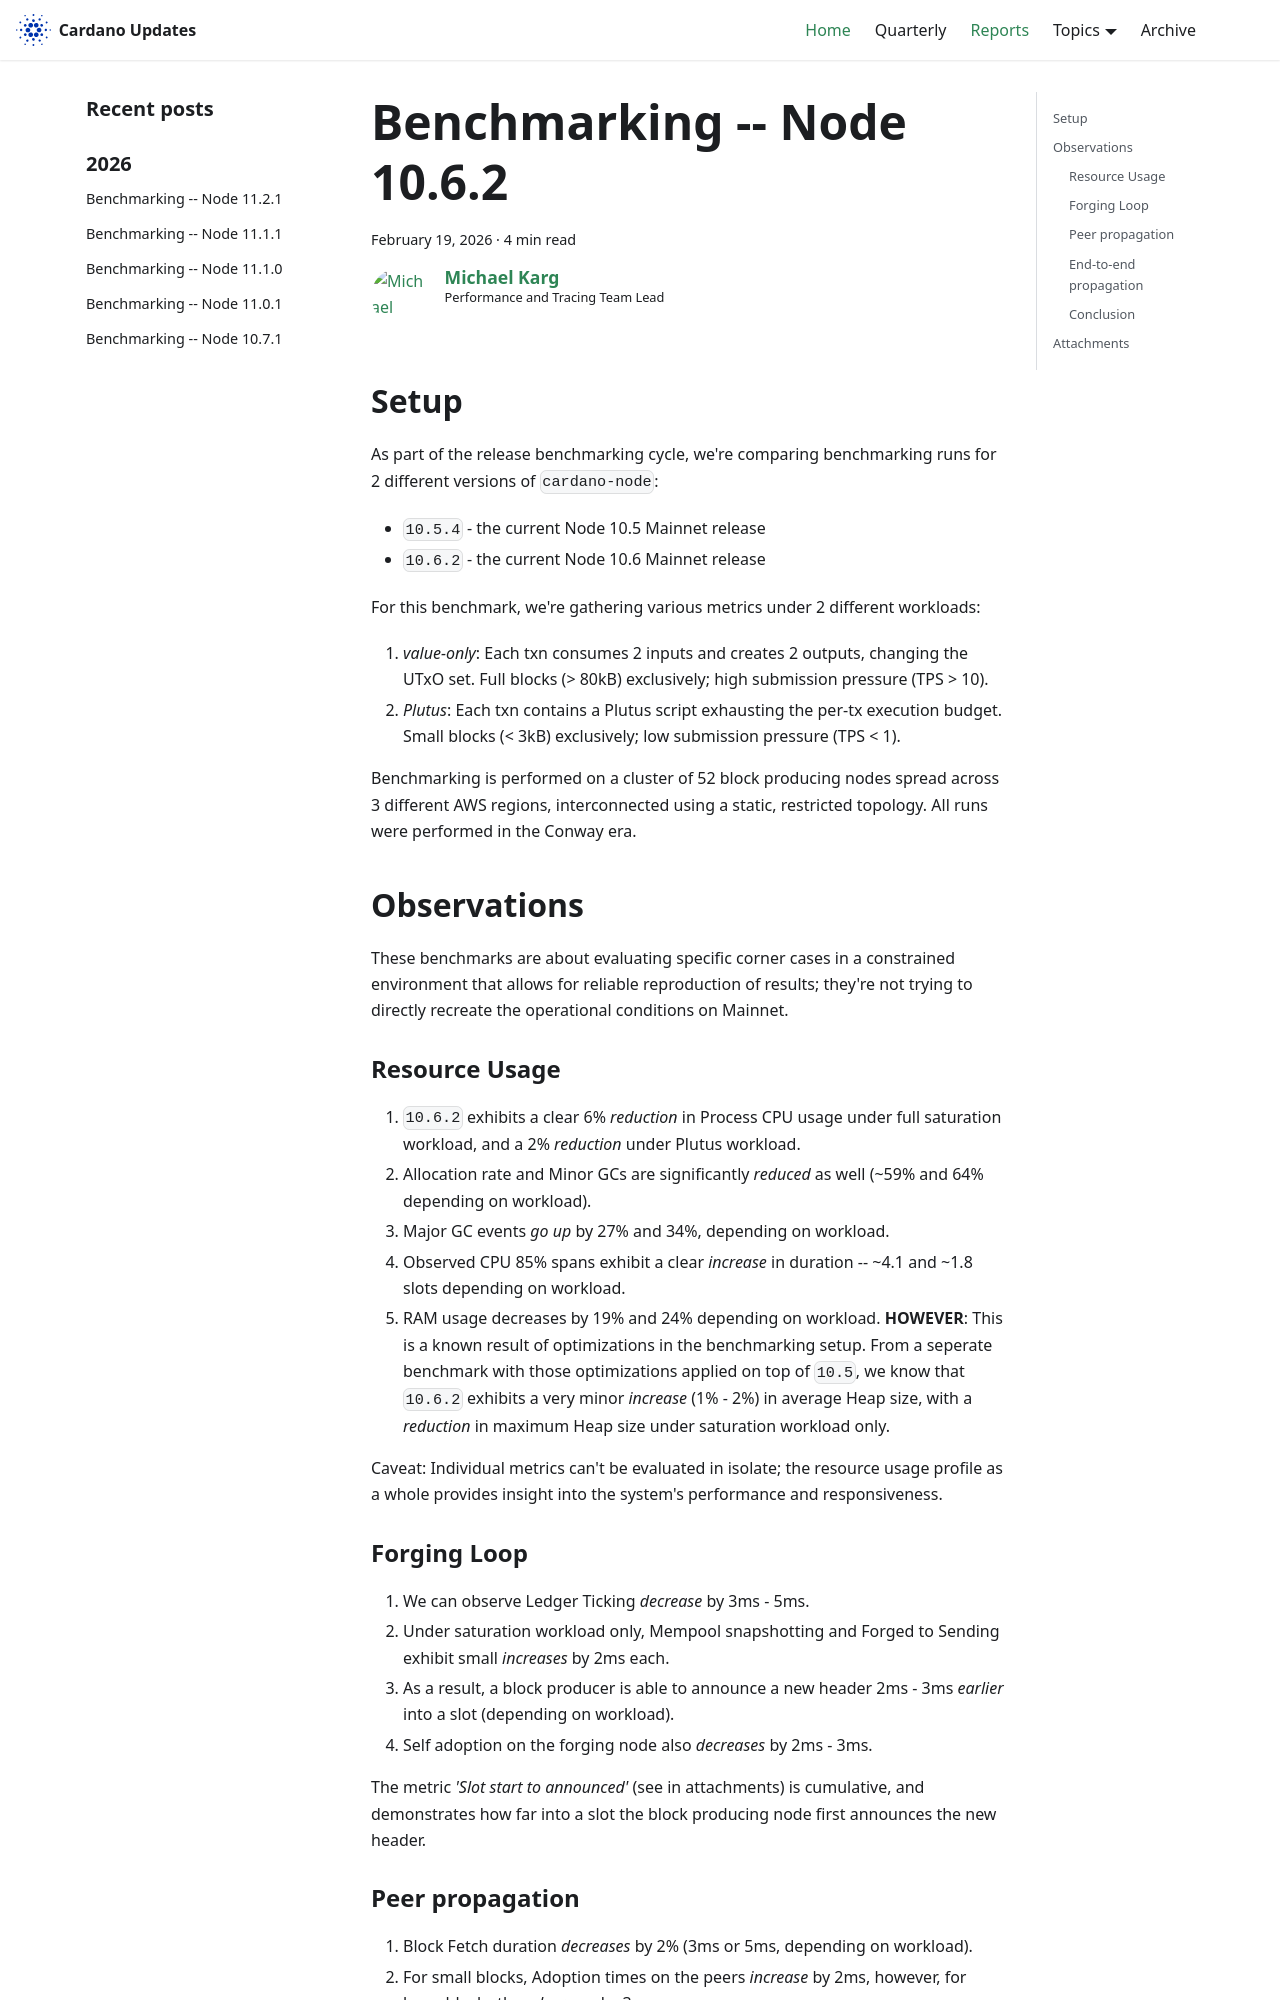

repository: IntersectMBO/cardano-updates · page: reports/2026-02-performance-10.6.2/index.html · generator: docusaurus

---
title: Benchmarking -- Node 10.6.2
slug: 2026-02-performance-10.6.2
authors: mgmeier
tags: [benchmarking-reports]
hide_table_of_contents: false
---

## Setup

As part of the release benchmarking cycle, we're comparing benchmarking runs for 2 different versions of `cardano-node`:
* `10.5.4` - the current Node 10.5 Mainnet release
* `10.6.2` - the current Node 10.6 Mainnet release

For this benchmark, we're gathering various metrics under 2 different workloads:
1. _value-only_: Each txn consumes 2 inputs and creates 2 outputs, changing the UTxO set. Full blocks (> 80kB) exclusively; high submission pressure (TPS > 10).
2. _Plutus_: Each txn contains a Plutus script exhausting the per-tx execution budget. Small blocks (< 3kB) exclusively; low submission pressure (TPS < 1).

Benchmarking is performed on a cluster of 52 block producing nodes spread across 3 different AWS regions, interconnected using a static, restricted topology. All runs
were performed in the Conway era.  


## Observations

These benchmarks are about evaluating specific corner cases in a constrained environment that allows for reliable reproduction of results; they're not trying to directly recreate the operational conditions on Mainnet.  

### Resource Usage

1. `10.6.2` exhibits a clear 6% _reduction_ in Process CPU usage under full saturation workload, and a 2% _reduction_ under Plutus workload.
2. Allocation rate and Minor GCs are significantly _reduced_ as well (~59% and 64% depending on workload).
3. Major GC events _go up_ by 27% and 34%, depending on workload.
4. Observed CPU 85% spans exhibit a clear _increase_ in duration -- ~4.1 and ~1.8 slots depending on workload.
5. RAM usage decreases by 19% and 24% depending on workload. **HOWEVER**: This is a known result of optimizations in the benchmarking setup. From a seperate benchmark with those optimizations applied on top of `10.5`, we know that `10.6.2` exhibits a very minor _increase_ (1% - 2%) in average Heap size, with a _reduction_ in maximum Heap size under saturation workload only.

Caveat: Individual metrics can't be evaluated in isolate; the resource usage profile as a whole provides insight into the system's performance and responsiveness.
